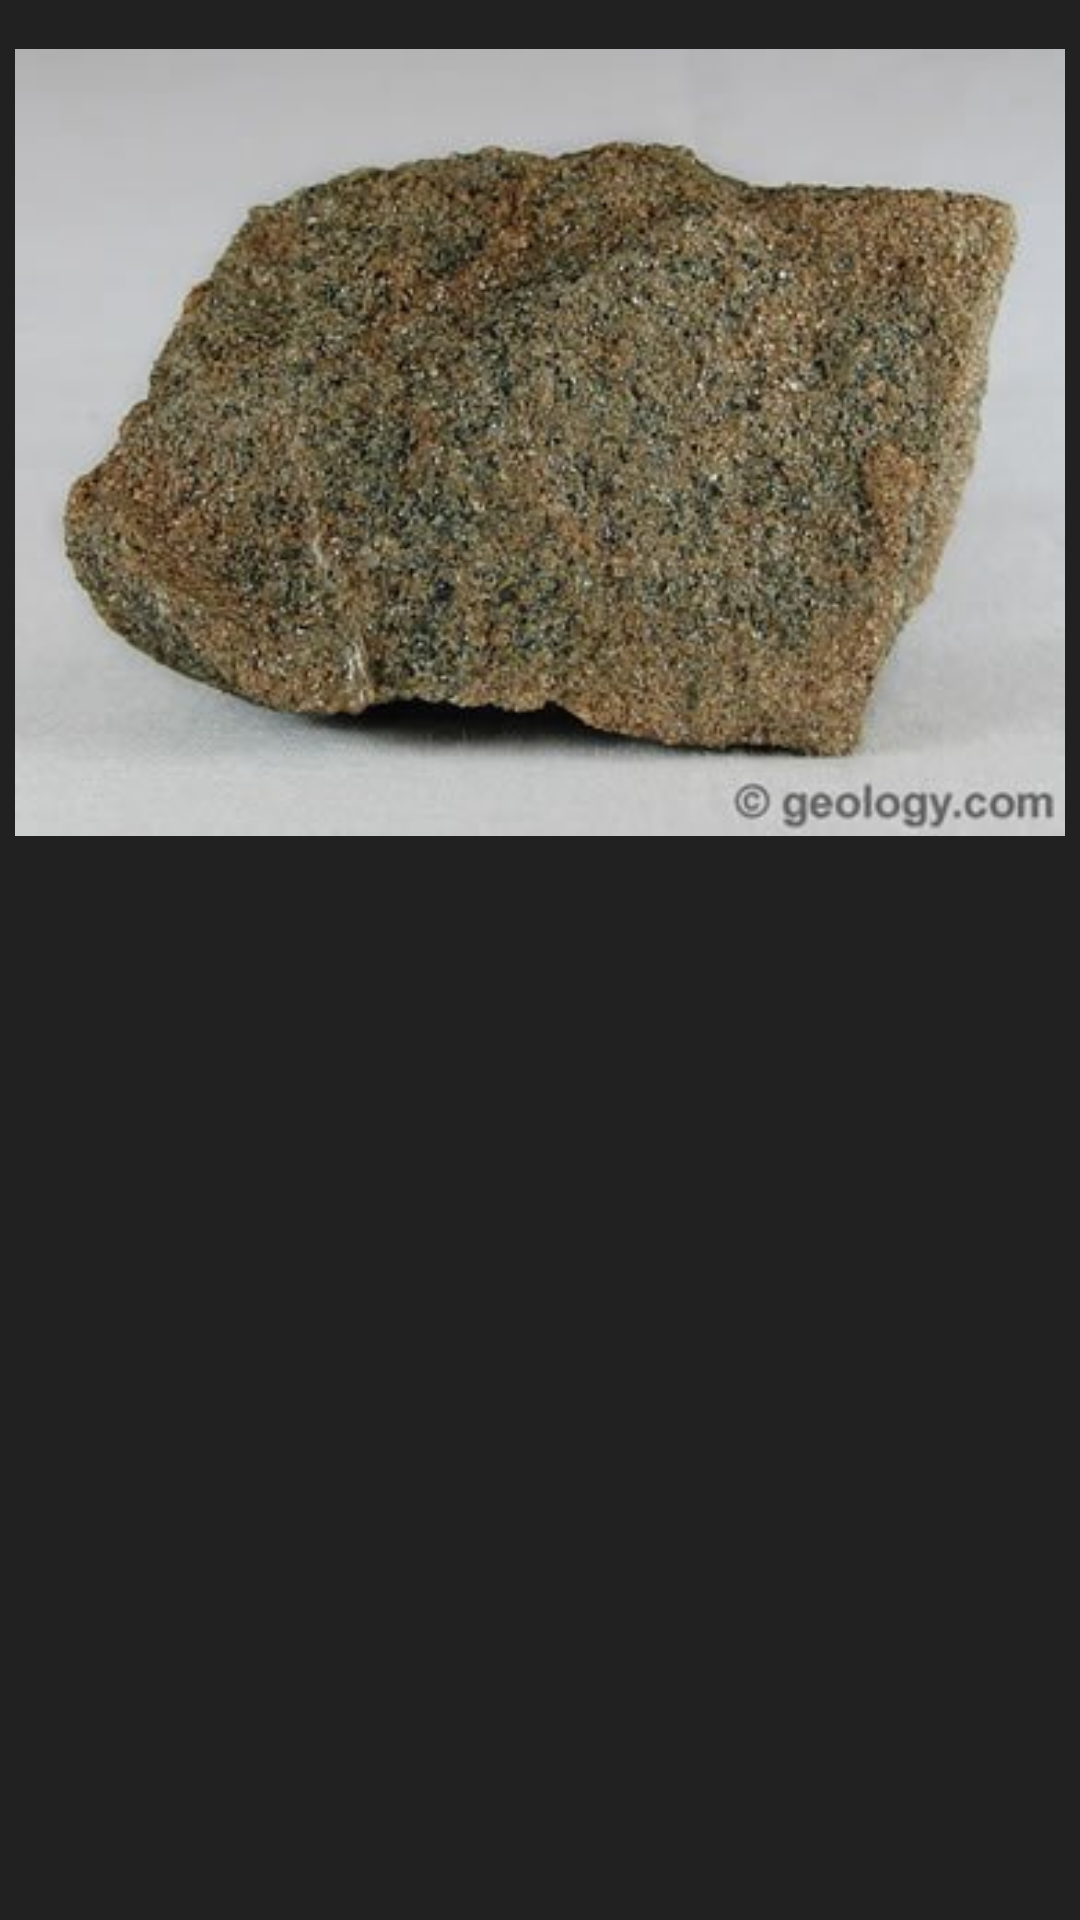

The Android layout XML behind this screen, and the referenced resources:
<!-- AndroidManifest.xml: application theme AppTheme -->
<!-- res/layout/activity_a13.xml -->
<?xml version="1.0" encoding="utf-8"?>
<ScrollView
    xmlns:android="http://schemas.android.com/apk/res/android"
    xmlns:app="http://schemas.android.com/apk/res-auto"
    xmlns:tools="http://schemas.android.com/tools"
    android:layout_height="match_parent"
    android:background="#212121"
    android:layout_width="match_parent">
    <LinearLayout

        android:layout_width="match_parent"
        android:layout_height="match_parent"
        android:padding="5dp"
        tools:context=".A13"
        android:orientation="vertical">

        <ImageView
            android:layout_width="match_parent"
            android:layout_height="match_parent"
            android:layout_weight="1"

            android:src="@drawable/olivine" />


    </LinearLayout>
</ScrollView>
<!-- resources referenced by this layout -->
<resources>
  <!-- drawable olivine: jpg bitmap (drawable-v24, 29893 bytes) -->
  <style name="AppTheme" parent="Theme.AppCompat.Light.DarkActionBar">
          
          <item name="colorPrimary">@color/colorPrimary</item>
          <item name="colorPrimaryDark">@color/colorPrimaryDark</item>
          <item name="colorAccent">@color/colorAccent</item>
      </style>
  <!-- not gathered from this repository: default colours our renderer supplied (Android Studio template values) -->
  <color name="colorPrimary">#FF6200EE</color>
  <color name="colorPrimaryDark">#FF3700B3</color>
  <color name="colorAccent">#FF03DAC5</color>
</resources>
